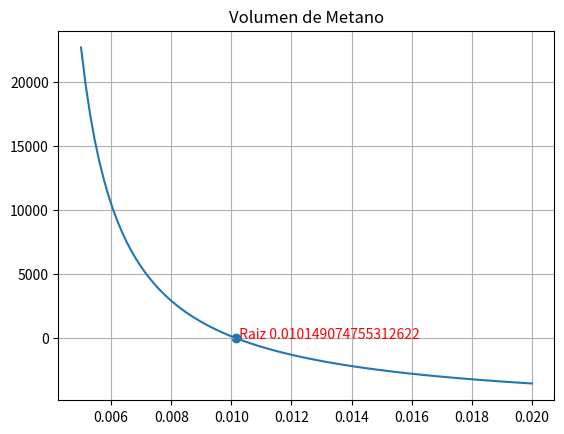

Source code (Python):
import numpy as np
import matplotlib.pyplot as plt
import math 
import cmath 

def secante(f,x0,x1,imax=100,tol=1e-8):
    cumple=False
    print('{:^10s} {:^10s} {:^10s}'.\
          format('x0','x1','x','f(x0)','f(x1)','f(x)'))
    k=0
    while (not cumple and k<imax):
        x=x1-f(x1)*(x0-x1)/(f(x0)-f(x1))
        print('{:10.5f} {:10.5f} {:10.5f}'.\
              format(x0,x1,x,f(x0),f(x1),f(x)))
        x0=x1
        x1=x
        cumple=abs(f(x))<tol
        k+=1
    if k<imax:
        return x
    else:
        raise ValueError ('La funcion no converge')

# Funcion a evaluar
def f(v):
    R=0.158
    Pc=4600
    Tc=191
    a=0.427*R**2*Tc**(2.5)/Pc
    b=0.0866*Tc/Pc
    p=6000
    T=270
    return R*T/(v-b)-a/(v*(v+b)*np.sqrt(T))-p

def main():
    # valores iniciales
    x0=0.006
    x1=0.007
    # Llamada al algoritmo
    raiz=secante(f,x0,x1,100,1e-4)
    print('f({:e})={:e}'.format(raiz,f(raiz)))
    
    x=np.linspace(0.005,0.02,100)
    y=f(x)
    
    fig = plt.figure()
    plt.plot(x,y)
    plt.title('Volumen de Metano')
    plt.scatter(raiz,f(raiz))
    plt.text(raiz,f(raiz),' Raiz '+str(raiz),color='red')
    plt.grid()
    
    plt.show()
    fig.savefig("secante.pdf", bbox_inches='tight')
    
if __name__ == "__main__": main()